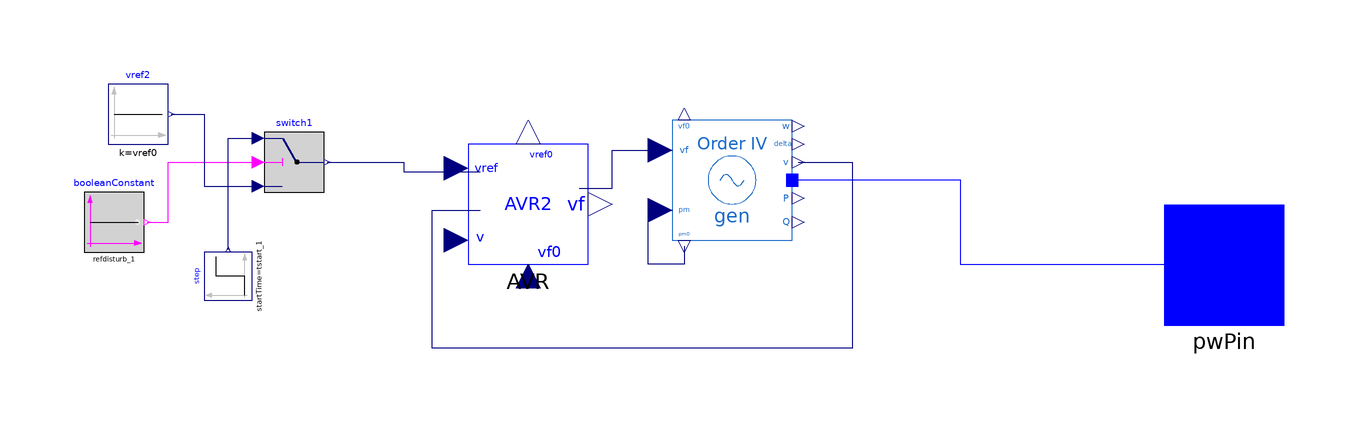

This picture is the connection diagram that the Modelica source below describes through its graphical annotations.

model Gen1
  extends OpenIPSL.Electrical.Essentials.pfComponent;
  parameter Real vf0=1.755517086537914;
  parameter Real vref0=1.118023800520641;
  parameter Real height_1 annotation (Dialog(group="AVR Disturbance"));
  parameter Real tstart_1 annotation (Dialog(group="AVR Disturbance"));
  parameter Boolean refdisturb_1 annotation (Dialog(group="AVR Disturbance"));
  OpenIPSL.Electrical.Machines.PSAT.Order4 gen(
    Sn=100,
    Vn=18,
    V_b=V_b,
    V_0=V_0,
    angle_0=angle_0,
    P_0=P_0,
    Q_0=Q_0,
    ra=0,
    xd=0.8958,
    xq=0.8645,
    xd1=0.1198,
    xq1=0.1969,
    Td10=6,
    Tq10=0.5350,
    M=12.8,
    D=0) annotation (Placement(transformation(
        extent={{-10,-10},{10,10}},
        rotation=0,
        origin={28,14})));
  OpenIPSL.Electrical.Controls.PSAT.AVR.AVRTypeII AVR(
    vrmin=-5,
    vrmax=5,
    v0=V_0,
    vf0=vf0,
    vref0=vref0,
    Ka=20,
    Ta=0.2,
    Kf=0.063,
    Tf=0.35,
    Ke=1,
    Te=0.314,
    Tr=0.001,
    Ae=0.0039,
    Be=1.555) annotation (Placement(transformation(
        extent={{-10,-10},{10,10}},
        rotation=0,
        origin={-6,10})));
  Modelica.Blocks.Sources.Constant vref2(k=vref0) annotation (Placement(transformation(
        extent={{-5,-5},{5,5}},
        rotation=0,
        origin={-71,25})));
  Modelica.Blocks.Sources.Step step(
    startTime=tstart_1,
    offset=vref0,
    height=height_1) annotation (Placement(transformation(
        extent={{-4,-4},{4,4}},
        rotation=90,
        origin={-56,-2})));
  Modelica.Blocks.Logical.Switch switch1 annotation (Placement(transformation(extent={{-50,12},{-40,22}})));
  Modelica.Blocks.Sources.BooleanConstant booleanConstant(k=refdisturb_1) annotation (Placement(transformation(extent={{-80,2},{-70,12}})));
  OpenIPSL.Connectors.PwPin pwPin annotation (Placement(transformation(extent={{100,-10},{120,10}})));
  //Real P_MW;
  //Real Q_MVA;
equation
  //P_MW = gen.P*S_b;
  // Q_MVA = gen.Q*S_b;
  connect(gen.v, AVR.v) annotation (Line(
      points={{39,17},{48,17},{48,-14},{-22,-14},{-22,9},{-14,9}},
      color={0,0,127},
      smooth=Smooth.None));
  connect(switch1.y, AVR.vref) annotation (Line(points={{-39.5,17},{-26.75,17},{-26.75,15.4},{-14,15.4}}, color={0,0,127}));
  connect(booleanConstant.y, switch1.u2) annotation (Line(points={{-69.5,7},{-66,7},{-66,17},{-51,17}}, color={255,0,255}));
  connect(vref2.y, switch1.u3) annotation (Line(points={{-65.5,25},{-60,25},{-60,13},{-51,13}}, color={0,0,127}));
  connect(step.y, switch1.u1) annotation (Line(points={{-56,2.4},{-56,21},{-51,21}}, color={0,0,127}));
  connect(gen.p, pwPin) annotation (Line(points={{39,14.0496},{66,14.0496},{66,0},{110,0}}, color={0,0,255}));
  connect(AVR.vf, gen.vf) annotation (Line(points={{2.5,12.6},{8,12.6},{8,19},{18,19}}, color={0,0,127}));
  connect(gen.pm0, gen.pm) annotation (Line(points={{20,3},{20,0},{14,0},{14,9},{18,9}}, color={0,0,127}));
  annotation (
    Diagram(coordinateSystem(preserveAspectRatio=false, extent={{-100,-100},{100,100}})),
    Icon(coordinateSystem(preserveAspectRatio=false, extent={{-100,-100},{100,100}}), graphics={Ellipse(extent={{-100,-100},{100,100}}, lineColor={28,108,200}),Line(points={{-60,-20},{-20,20},{20,-20},
          {60,20}}, color={28,108,200}),Text(
          extent={{-34,-32},{38,-52}},
          lineColor={28,108,200},
          fillColor={0,0,255},
          fillPattern=FillPattern.Solid,
          textString="%name"),Text(
          extent={{62,106},{134,68}},
          lineColor={238,46,47},
          fillColor={0,0,255},
          fillPattern=FillPattern.Solid,
          textString=DynamicSelect("0.0", String(P_MW, significantDigits=3))),Text(
          extent={{62,-70},{134,-108}},
          lineColor={0,255,0},
          fillColor={0,0,255},
          fillPattern=FillPattern.Solid,
          textString=DynamicSelect("0.0", String(Q_MVA, significantDigits=3)))}),
    Documentation(revisions="<html>
<!--DISCLAIMER-->
<p>OpenIPSL:</p>
<p>Copyright 2016 SmarTS Lab (Sweden)</p>
<ul>
<li>SmarTS Lab, research group at KTH: <a href=\"https://www.kth.se/en\">https://www.kth.se/en</a></li>
</ul>
<p>The authors can be contacted by email: <a href=\"mailto:luigiv@kth.se\">luigiv@kth.se</a></p>

<p>This Source Code Form is subject to the terms of the Mozilla Public License, v. 2.0. </p>
<p>If a copy of the MPL was not distributed with this file, You can obtain one at <a href=\"http://mozilla.org/MPL/2.0/\"> http://mozilla.org/MPL/2.0</a>.</p>

<p></p>
<p>iPSL:</p>
<p>Copyright 2015-2016 RTE (France), SmarTS Lab (Sweden), AIA (Spain) and DTU (Denmark)</p>
<ul>
<li>RTE: <a href=\"http://www.rte-france.com\">http://www.rte-france.com</a></li>
<li>SmarTS Lab, research group at KTH: <a href=\"https://www.kth.se/en\">https://www.kth.se/en</a></li>
<li>AIA: <a href=\"http://www.aia.es/en/energy\"> http://www.aia.es/en/energy</a></li>
<li>DTU: <a href=\"http://www.dtu.dk/english\"> http://www.dtu.dk/english</a></li>
</ul>
<p>The authors can be contacted by email: <a href=\"mailto:info@itesla-ipsl.org\">info@itesla-ipsl.org</a></p>

<p>This Source Code Form is subject to the terms of the Mozilla Public License, v. 2.0. </p>
<p>If a copy of the MPL was not distributed with this file, You can obtain one at <a href=\"http://mozilla.org/MPL/2.0/\"> http://mozilla.org/MPL/2.0</a>.</p>
</html>
"));
end Gen1;